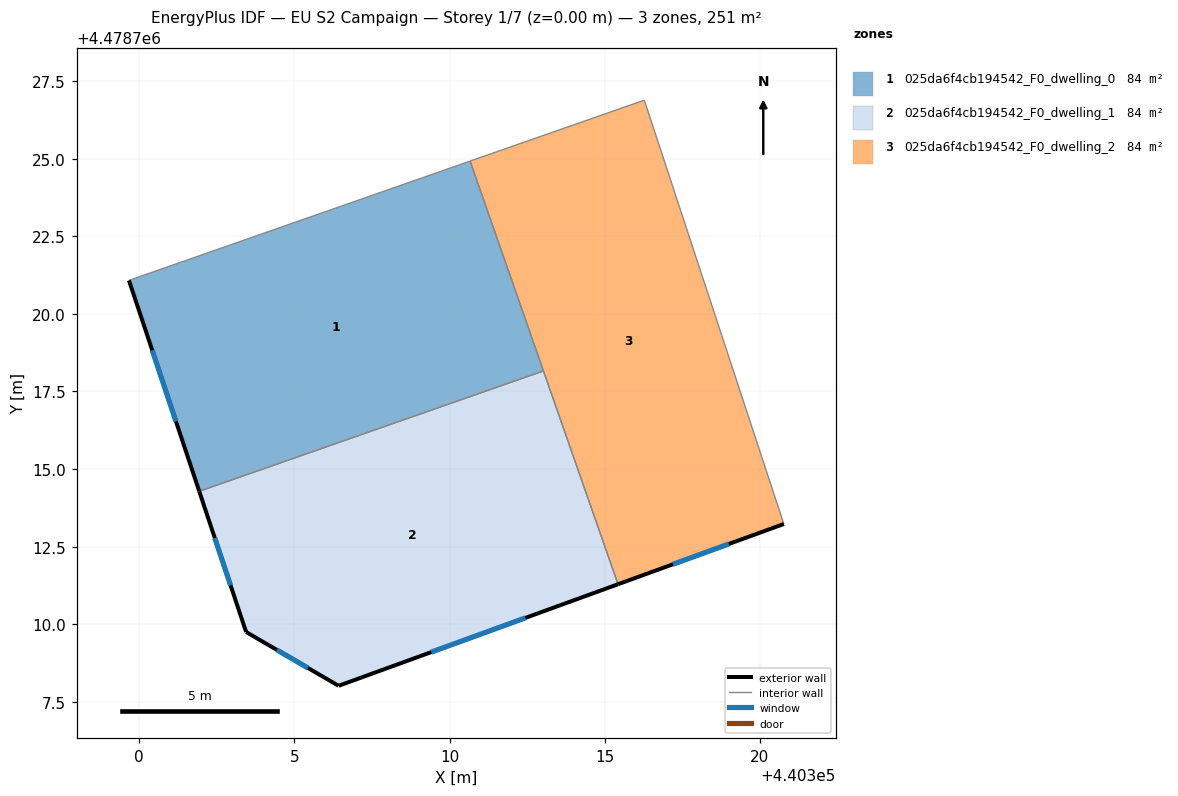
=== STOREY PLAN SPEC (per zone: floor XY polygon, exterior-wall plan segments, windows/doors) ===
zone 1: 025da6f4cb194542_F0_dwelling_0  (83.8 m²)
  floor: (440310.66, 4478724.92) (440313.03, 4478718.16) (440301.93, 4478714.28) (440299.67, 4478721.08)
  exterior wall: (440299.67, 4478721.08) – (440301.93, 4478714.28)  [7.2 m]
    window: (440300.42, 4478718.83) – (440301.18, 4478716.53)  [2.4 m²]
  interior walls: 3
zone 2: 025da6f4cb194542_F0_dwelling_1  (83.8 m²)
  floor: (440313.03, 4478718.16) (440315.43, 4478711.29) (440306.42, 4478708.01) (440303.45, 4478709.75) (440301.93, 4478714.28)
  exterior wall: (440303.45, 4478709.75) – (440306.42, 4478708.01)  [3.4 m]
    window: (440304.43, 4478709.17) – (440305.44, 4478708.59)  [1.2 m²]
  exterior wall: (440301.93, 4478714.28) – (440303.45, 4478709.75)  [4.8 m]
    window: (440302.43, 4478712.78) – (440302.94, 4478711.25)  [1.6 m²]
  exterior wall: (440306.42, 4478708.01) – (440315.43, 4478711.29)  [9.6 m]
    window: (440309.41, 4478709.10) – (440312.44, 4478710.20)  [3.3 m²]
  interior walls: 2
zone 3: 025da6f4cb194542_F0_dwelling_2  (83.8 m²)
  floor: (440316.28, 4478726.88) (440320.77, 4478713.23) (440315.43, 4478711.29) (440310.66, 4478724.92)
  exterior wall: (440315.43, 4478711.29) – (440320.77, 4478713.23)  [5.7 m]
    window: (440317.20, 4478711.93) – (440319.00, 4478712.58)  [1.9 m²]
  interior walls: 4

=== DERIVED (storey summary) ===
Building: EU S2 Campaign
Storey: 1 of 7  (floor level z = 0.00 m)
Storey gross floor area: 251.4 m²
Zones on this storey: 3
  - 025da6f4cb194542_F0_dwelling_0: floor 83.8 m²; exterior wall 7.2 m (21.5 m²); 1 window(s) 2.4 m²; WWR 11.4%
  - 025da6f4cb194542_F0_dwelling_1: floor 83.8 m²; exterior wall 17.8 m (53.4 m²); 3 window(s) 6.1 m²; WWR 11.4%
  - 025da6f4cb194542_F0_dwelling_2: floor 83.8 m²; exterior wall 5.7 m (17.1 m²); 1 window(s) 1.9 m²; WWR 11.4%
Zone adjacency (shared interzone walls):
  - 025da6f4cb194542_F0_dwelling_0 ↔ 025da6f4cb194542_F0_dwelling_1
  - 025da6f4cb194542_F0_dwelling_0 ↔ 025da6f4cb194542_F0_dwelling_2
  - 025da6f4cb194542_F0_dwelling_1 ↔ 025da6f4cb194542_F0_dwelling_2